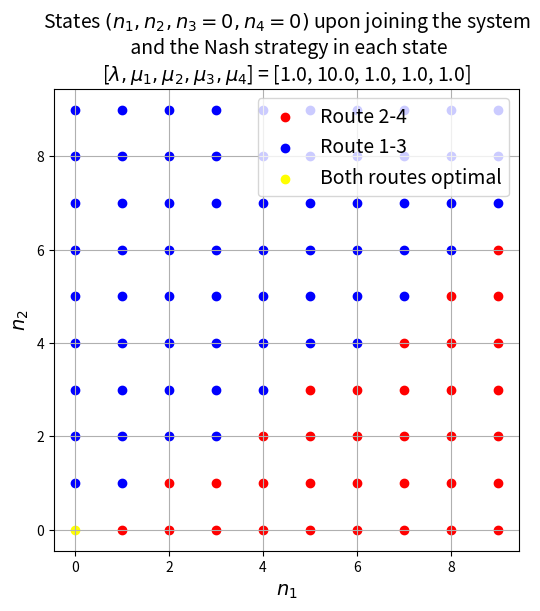
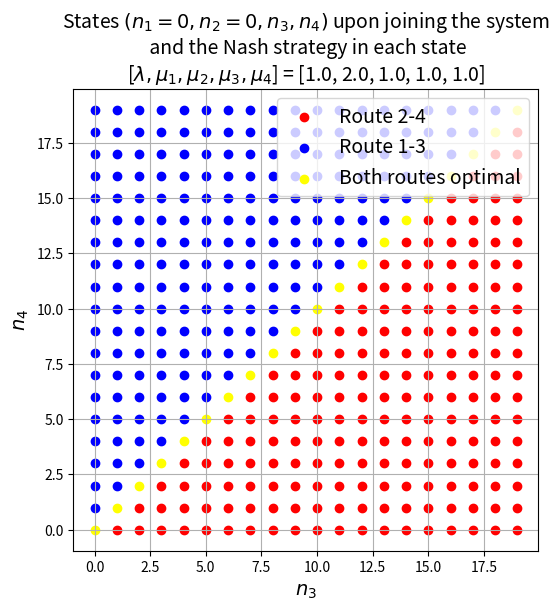

Write Python code to recreate these figures, in order.
# -*- coding: utf-8 -*-
"""
Created on Tue Oct 15 14:49:43 2024

[redacted]
"""
import numpy as np
import math
import matplotlib.pyplot as plt
import itertools


def expected_waiting_time(params, states_max):
    [n1max, n2max, n3max, n4max ] = states_max
    [l, mu1,mu2,mu3,mu4] = params
    
    A = tandem_wait_times(mu1,mu3,n1max,n3max)
    B = tandem_wait_times(mu2, mu4, n2max,n4max)

    return A,B

def tandem_wait_times(mu1,mu3, n1max,n3max):
    """
    returns a matrix A of size n1max by n3max such that A[i,j] = E(W|take route 1-3, n1=i, n3=j). 
    ni is the nr of customers in queue and server i.  
    """
    I = n1max    
    J = n3max
    c = 1/(mu1+mu3)
    p1 = c*mu1; p3 = c*mu3
    A = 100 * np.ones((I+1,J+I+2))
    A[0, :] = np.array(range(J+I+2))/mu3
    A[1,0] = A[0,1]+1/mu1
    
    for j in range(1, I+1):
        A[j,0] = A[j-1,1]+1/mu1 
        for i in range(1,(J+I+ 2 - j)):
            A[j,i] = c + p1 * A[j-1,i+1] + p3* A[j, i-1]
    
    return A
    
# %%
"""
plots with n3 and n4 fixed
"""
n=10 #nimax for all i

params = [1.,10.,1.,1.,1.]

n1r = np.array(range(n))
n2r = np.array(range(n))

best_resp = np.zeros([n,n])
A,B = expected_waiting_time(params, [n,n,n,n])
n3 = 0
n4 = 0
for i in range(n):
    n1 = n1r[i]
    for j in range(n):
        n2 = n2r[j]
        EW13 = A[n1,n3]
        EW24 = B[n2,n4]
        if EW13 == EW24:
            best_resp[i,j] = 1.5 # indicates both routes optimal
        else: 
            best_resp[i,j] = np.argmin([EW13,EW24]) + 1
    

# Creating a meshgrid to plot
Y,X = np.meshgrid(n1r, n2r)

# Plotting
plt.figure(figsize=(6, 6))
# Plot red dots where M is 2
plt.scatter(X[best_resp==2], Y[best_resp==2], color='red', label='Route 2-4')
# Plot blue dots where M is 1
plt.scatter(X[best_resp==1], Y[best_resp==1], color='blue', label='Route 1-3')
# Plot green dots where M is 2
plt.scatter(X[best_resp==1.5], Y[best_resp==1.5], color='yellow', label='Both routes optimal')


plt.xlabel('$n_1$',fontsize=14)
plt.ylabel('$n_2$',fontsize=14)
plt.legend(fontsize=14)
plt.title('States $(n_1,n_2,n_3={1},n_4={2})$ upon joining the system\n and the Nash strategy in each state\n[$\lambda,\mu_1, \mu_2, \mu_3, \mu_4$] = {0}'.format(params,n3,n4),fontsize=14)
plt.grid(True)
plt.show()


# %%
"""
plots with n1 and n2 fixed
"""
n=20 #nimax for all i

params = [1.,2.,1.,1.,1.]

n3r = np.array(range(n))
n4r = np.array(range(n))

best_resp = np.zeros([n,n])
A,B = expected_waiting_time(params, [n,n,n,n])
n1 = 0
n2 = 0
for i in range(n):
    n3 = n3r[i]
    for j in range(n):
        n4 = n4r[j]
        EW13 = A[n1,n3]
        EW24 = B[n2,n4]
        if EW13 == EW24:
            best_resp[i,j] = 1.5 # indicates both routes optimal
        else: 
            best_resp[i,j] = np.argmin([EW13,EW24]) + 1
    

# Creating a meshgrid to plot
Y,X = np.meshgrid(n3r, n4r)

# Plotting
plt.figure(figsize=(6, 6))
# Plot red dots where M is 2
plt.scatter(X[best_resp==2], Y[best_resp==2], color='red', label='Route 2-4')
# Plot blue dots where M is 1
plt.scatter(X[best_resp==1], Y[best_resp==1], color='blue', label='Route 1-3')
# Plot green dots where M is 2
plt.scatter(X[best_resp==1.5], Y[best_resp==1.5], color='yellow', label='Both routes optimal')


plt.xlabel('$n_3$',fontsize=14)
plt.ylabel('$n_4$',fontsize=14)
plt.legend(fontsize=14)
plt.title('States $(n_1 = {1},n_2={2},n_3,n_4)$ upon joining the system\n and the Nash strategy in each state\n[$\lambda,\mu_1, \mu_2, \mu_3, \mu_4$] = {0}'.format(params,n1,n2),fontsize=14)
plt.grid(True)
plt.show()

# %%
n=20 #nimax for all i

params = [1.,2., 2., 1., 1.]
[l,mu1,mu2,mu3,mu4] = params

n1r = np.array(range(n))
n2r = np.array(range(n))
n3r = np.array(range(n))
n4r = np.array(range(n))

states = list(itertools.product(n1r,n2r,n3r,n4r))

best_resp = {}
A,B = expected_waiting_time(params, [n,n,n,n])

for state in states:
    [n1,n2,n3,n4] = state
    
    EW13 = A[n1,n3]
    EW24 = B[n2,n4]
    if EW13 == EW24:
        best_resp[state] = 1.5 # indicates both routes optimal
    else: 
        best_resp[state] = np.argmin([EW13,EW24]) + 1

a = 0

# n1/mu1<n2/mu2 and n3/mu3<n4/mu4
new_states = [s for s in states if  s[0]/mu1 <= s[1]/mu2  and (s[2]/mu3 <= s[3]/mu4)]
strat1 = [best_resp[s] for s in new_states].count(1)
strat2 = [best_resp[s] for s in new_states].count(2)
print([strat1, strat2]) #If true, strategy works
deviates = [s for s in new_states if best_resp[s] == 2]
a+= strat1+strat2

# n1/mu1>n2/mu2 and n3/mu3>n4/mu4
new_states = [s for s in states if  s[0]/mu1 >= s[1]/mu2  and (s[2]/mu3 >= s[3]/mu4)]
strat1 = [best_resp[s] for s in new_states].count(1)
strat2 = [best_resp[s] for s in new_states].count(2)
print([strat1, strat2]) #If true, strategy works
deviates = [s for s in new_states if best_resp[s] ==1]
a+= strat1+strat2

# n1/mu1>n2/mu2 and n3/mu3< n4/mu4 and ...
new_states = [s for s in states if  s[0]/mu1 >= s[1]/mu2  and (s[2]/mu3 <= s[3]/mu4)]
new_states = [s for s in new_states if s[0]/mu1 - s[1]/mu2 + (s[2]/mu3 - s[3]/mu4) >= 0]
strat1 = [best_resp[s] for s in new_states].count(1)
strat2 = [best_resp[s] for s in new_states].count(2)
print([strat1, strat2]) #If true, strategy works
deviates = [s for s in new_states if best_resp[s] ==1]
a+= strat1+strat2


# n1/mu1<n2/mu2 and n3/mu3>n4/mu4 
new_states = [s for s in states if  s[0]/mu1 <= s[1]/mu2  and (s[2]/mu3 >= s[3]/mu4)]
new_states = [s for s in new_states if s[0]/mu1 - s[1]/mu2 + (s[2]/mu3 - s[3]/mu4) <= 0]
strat1 = [best_resp[s] for s in new_states].count(1)
strat2 = [best_resp[s] for s in new_states].count(2)
print([strat1, strat2]) #If true, strategy works
deviates = [s for s in new_states if best_resp[s] ==1]
a+= strat1+strat2





print(n**4 - a)

# when we switch if first or second stage servers are faster, results dont hold/
# then 






# %%
# # n1<n2 and n3<n4
# new_states = [s for s in states if  s[0] < s[1]  and (s[2] < s[3])]
# strat1 = [best_resp[s] for s in new_states].count(1)
# strat2 = [best_resp[s] for s in new_states].count(2)
# print([strat1, strat2]) #If true, strategy works
# deviates = [s for s in new_states if best_resp[s] == 2]


# # n1<n2 and n3>n4
# new_states = [s for s in states if  (s[0]- s[1]) < 0 and (s[2]- s[3]) > 0]

# # n1 -n2 + n3 - n4 < 0 
# strat1 = [best_resp[s] for s in new_states if  s[0] - s[1] + (s[2]- s[3]) < 0 ].count(1)
# strat2 = [best_resp[s] for s in new_states if  s[0] - s[1] + (s[2]- s[3]) < 0 ].count(2)
# print([strat1, strat2]) #If true, strategy works

# # n1 -n2 + n3 - n4 > 0 
# strat1 = [best_resp[s] for s in new_states if  s[0] - s[1] + (s[2]- s[3]) > 0].count(1)
# strat2 = [best_resp[s] for s in new_states if  s[0] - s[1] + (s[2]- s[3]) > 0].count(2)
# print([strat1, strat2]) #If true, strategy works






